The GitHub repository lzh109/laserFilm contains a labelled image folder "data" with 2 categories: bad, good. Examples follow, each with its label.

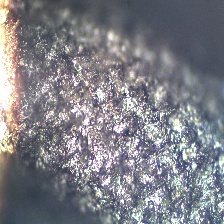
Label: bad

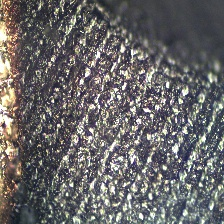
Label: bad

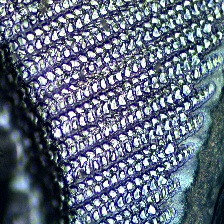
Label: good

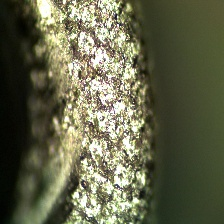
Label: bad

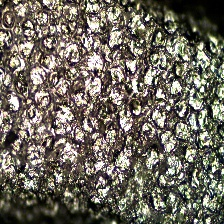
Label: bad

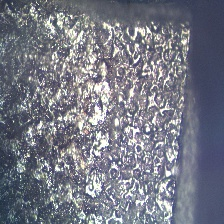
Label: bad
